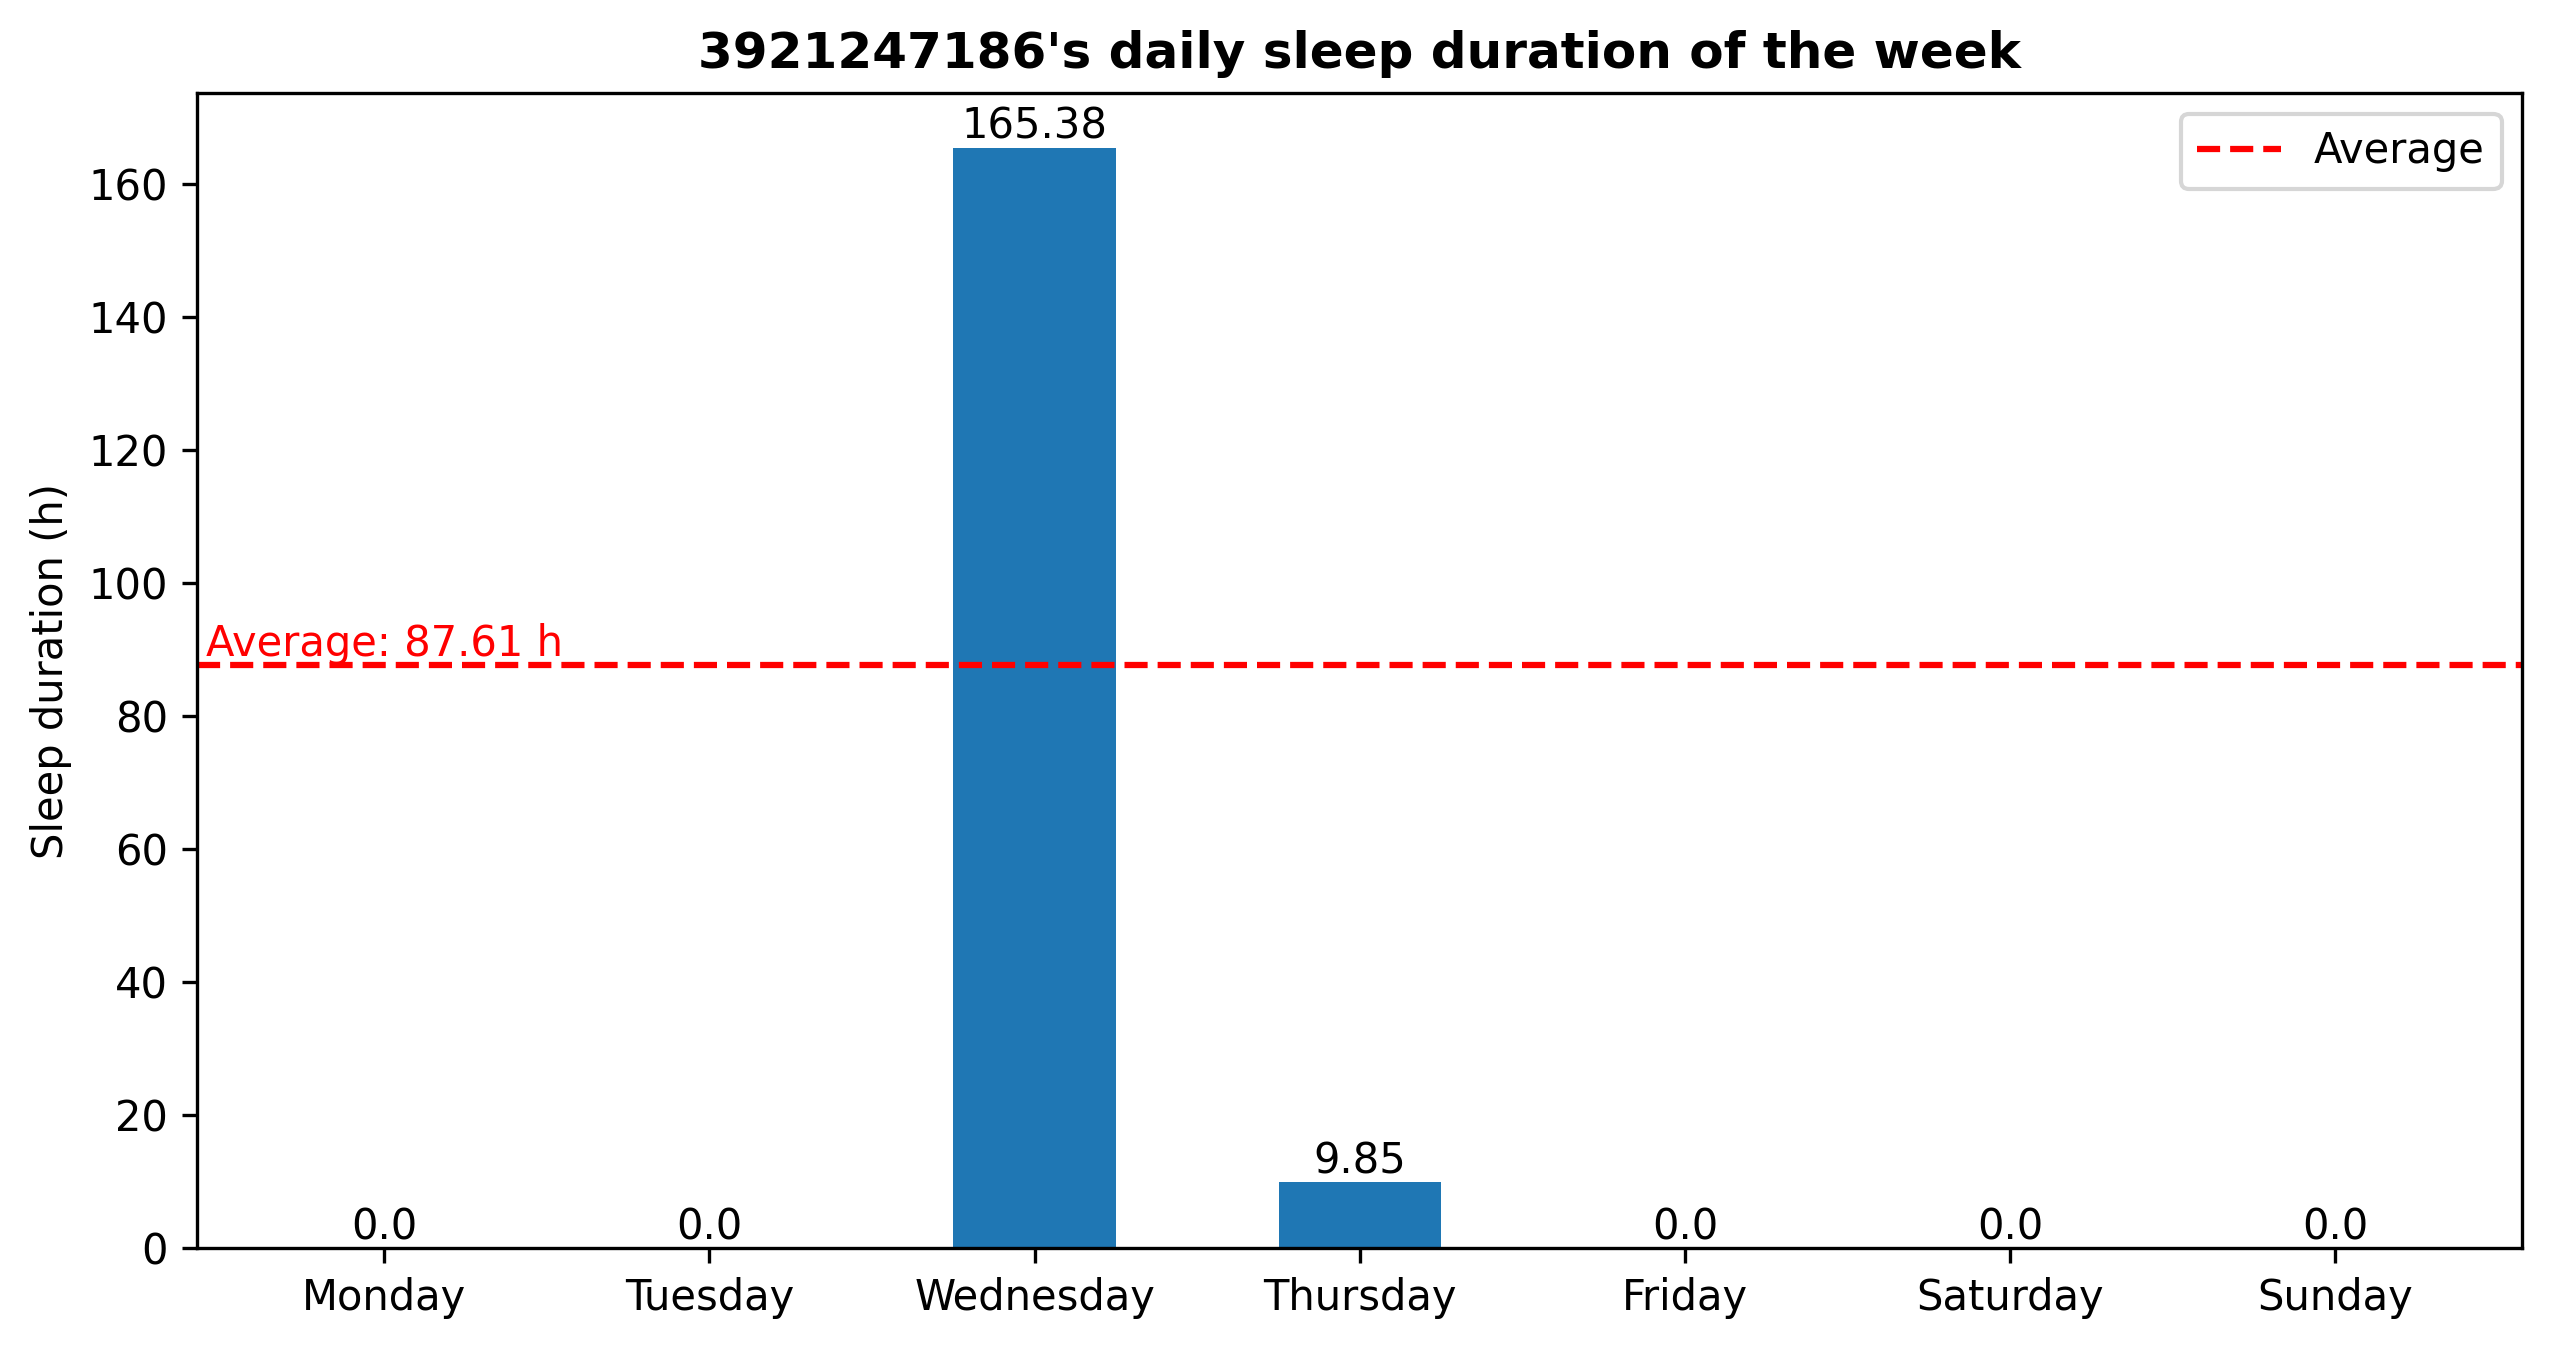

Values plotted in this chart, from the file beside it:
1720022803.8081374, Sleep
1720618161, Awake
1720618190, Sleep
1720653656, Awake
